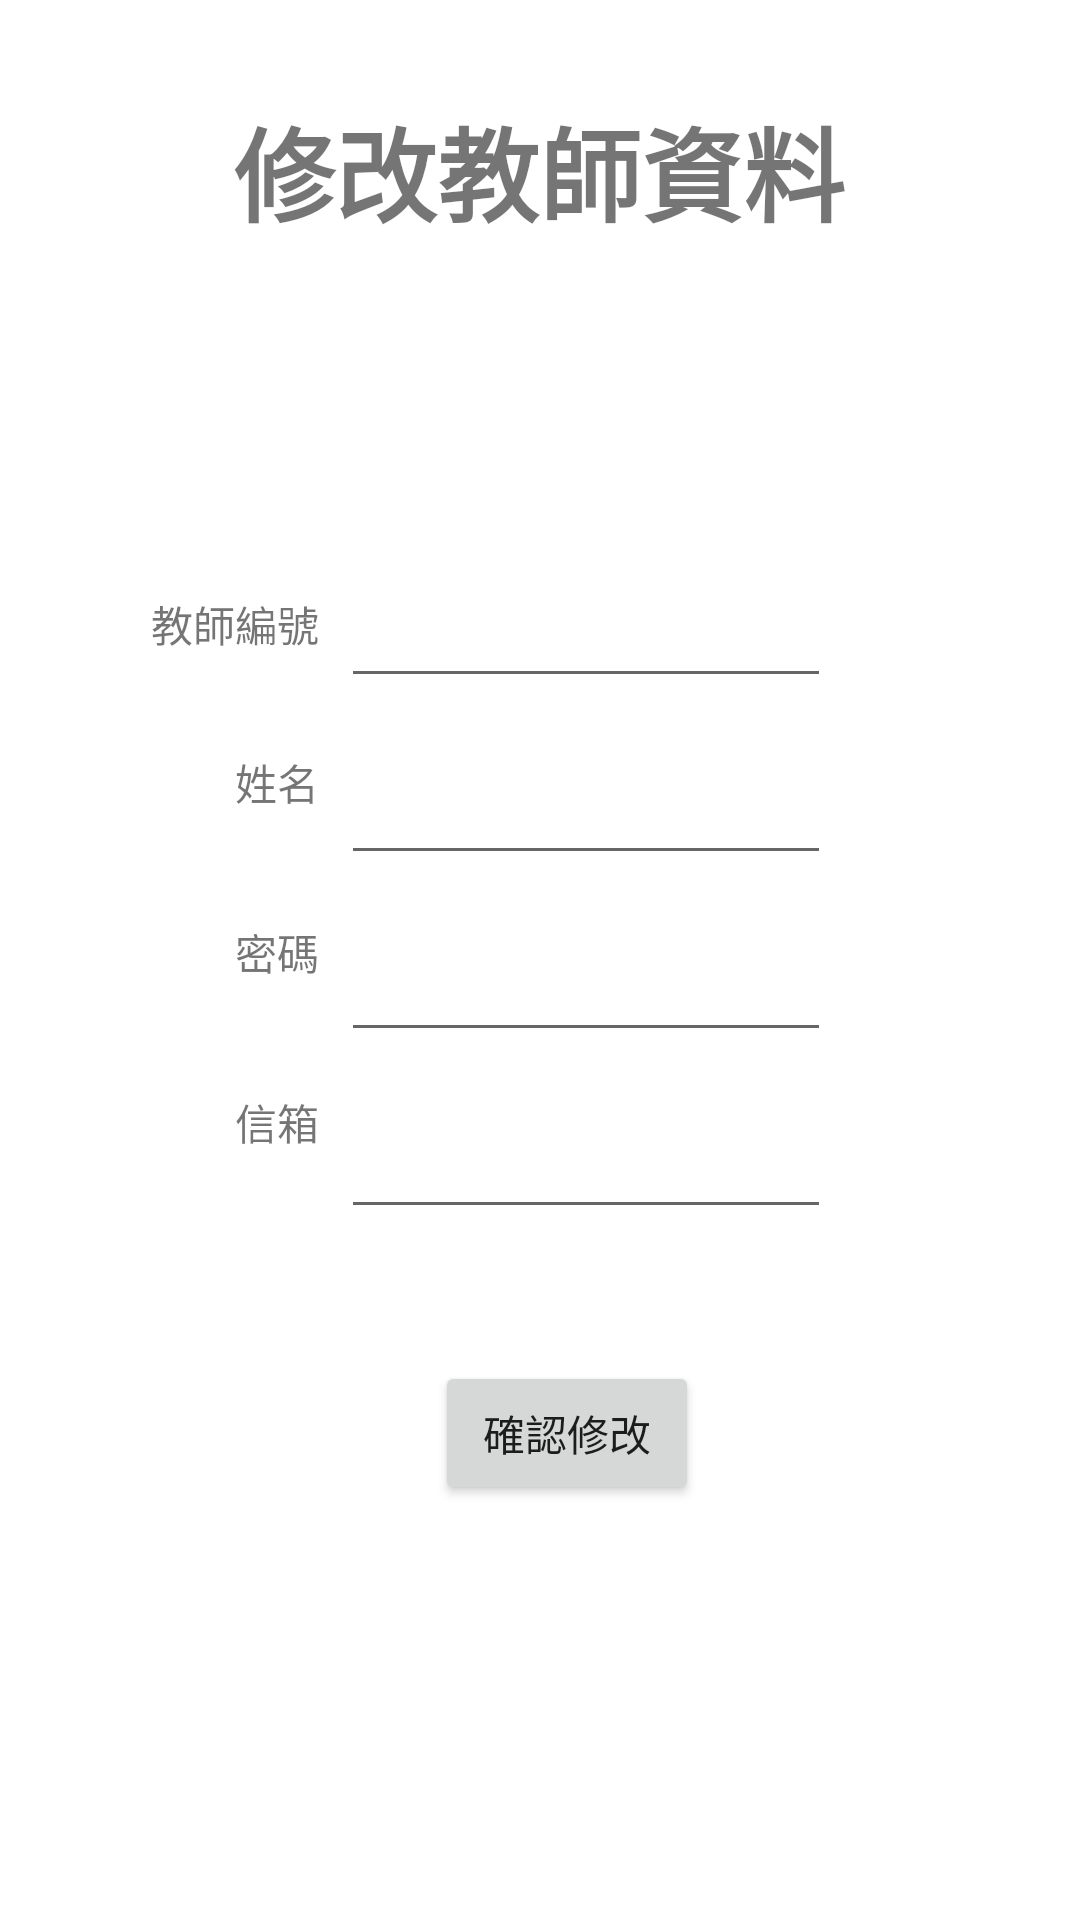

Produce the Android XML layout that renders to this screen, including the resource entries it uses.
<!-- AndroidManifest.xml: application theme Theme.ProjectCheckInApp -->
<!-- res/layout/fragment_revise_tch_data.xml -->
<?xml version="1.0" encoding="utf-8"?>
<androidx.constraintlayout.widget.ConstraintLayout xmlns:android="http://schemas.android.com/apk/res/android"
    xmlns:app="http://schemas.android.com/apk/res-auto"
    xmlns:tools="http://schemas.android.com/tools"
    android:layout_width="match_parent"
    android:layout_height="match_parent">

    <TextView
        android:id="@+id/txt_TCHrevise_title"
        android:layout_width="wrap_content"
        android:layout_height="wrap_content"
        android:layout_marginTop="32dp"
        android:gravity="center"
        android:text="@string/Revise_TCHtitle"
        android:textSize="34sp"
        android:textStyle="bold"
        app:layout_constraintEnd_toEndOf="parent"
        app:layout_constraintHorizontal_bias="0.498"
        app:layout_constraintStart_toStartOf="parent"
        app:layout_constraintTop_toTopOf="parent" />

    <ImageView
        android:id="@+id/img_TCHrevise"
        android:layout_width="wrap_content"
        android:layout_height="wrap_content"
        android:layout_marginTop="56dp"
        app:layout_constraintEnd_toEndOf="parent"
        app:layout_constraintHorizontal_bias="0.501"
        app:layout_constraintStart_toStartOf="parent"
        app:layout_constraintTop_toBottomOf="@+id/txt_TCHrevise_title"
        app:srcCompat="@mipmap/ic_launcher" />

    <EditText
        android:id="@+id/txt_TCHrevise_TCHacc"
        android:layout_width="wrap_content"
        android:layout_height="51dp"
        android:layout_marginTop="44dp"
        android:ems="10"
        android:inputType="textPersonName"
        android:textSize="14sp"
        app:layout_constraintEnd_toEndOf="parent"
        app:layout_constraintHorizontal_bias="0.578"
        app:layout_constraintStart_toStartOf="parent"
        app:layout_constraintTop_toBottomOf="@+id/img_TCHrevise" />

    <TextView
        android:id="@+id/textView20"
        android:layout_width="wrap_content"
        android:layout_height="wrap_content"
        android:layout_marginTop="32dp"
        android:text="@string/Revise_name"
        app:layout_constraintEnd_toEndOf="@+id/textView19"
        app:layout_constraintTop_toBottomOf="@+id/textView19" />

    <TextView
        android:id="@+id/textView30"
        android:layout_width="wrap_content"
        android:layout_height="wrap_content"
        android:layout_marginTop="36dp"
        android:text="@string/Revise_email"
        app:layout_constraintEnd_toEndOf="@+id/textView29"
        app:layout_constraintHorizontal_bias="0.0"
        app:layout_constraintStart_toStartOf="@+id/textView29"
        app:layout_constraintTop_toBottomOf="@+id/textView29" />

    <EditText
        android:id="@+id/txt_TCHrevise_name"
        android:layout_width="wrap_content"
        android:layout_height="51dp"
        android:layout_marginTop="8dp"
        android:ems="10"
        android:inputType="textPersonName"
        android:textSize="14sp"
        app:layout_constraintEnd_toEndOf="parent"
        app:layout_constraintHorizontal_bias="0.578"
        app:layout_constraintStart_toStartOf="parent"
        app:layout_constraintTop_toBottomOf="@+id/txt_TCHrevise_TCHacc" />

    <EditText
        android:id="@+id/txt_TCHrevise_mail"
        android:layout_width="wrap_content"
        android:layout_height="51dp"
        android:layout_marginTop="8dp"
        android:ems="10"
        android:inputType="textEmailAddress"
        android:textSize="14sp"
        app:layout_constraintEnd_toEndOf="parent"
        app:layout_constraintHorizontal_bias="0.0"
        app:layout_constraintStart_toStartOf="@+id/txt_TCHrevise_pwd"
        app:layout_constraintTop_toBottomOf="@+id/txt_TCHrevise_pwd" />

    <TextView
        android:id="@+id/textView19"
        android:layout_width="wrap_content"
        android:layout_height="wrap_content"
        android:layout_marginStart="48dp"
        android:layout_marginTop="60dp"
        android:text="@string/Revise_TCHacc"
        app:layout_constraintEnd_toStartOf="@+id/txt_TCHrevise_TCHacc"
        app:layout_constraintHorizontal_bias="0.23"
        app:layout_constraintStart_toStartOf="parent"
        app:layout_constraintTop_toBottomOf="@+id/img_TCHrevise" />

    <TextView
        android:id="@+id/textView29"
        android:layout_width="wrap_content"
        android:layout_height="wrap_content"
        android:layout_marginTop="36dp"
        android:text="@string/Revise_pwd"
        app:layout_constraintEnd_toEndOf="@+id/textView20"
        app:layout_constraintHorizontal_bias="0.0"
        app:layout_constraintStart_toStartOf="@+id/textView20"
        app:layout_constraintTop_toBottomOf="@+id/textView20" />

    <EditText
        android:id="@+id/txt_TCHrevise_pwd"
        android:layout_width="wrap_content"
        android:layout_height="51dp"
        android:layout_marginTop="8dp"
        android:ems="10"
        android:inputType="textPassword"
        android:textSize="14sp"
        app:layout_constraintEnd_toEndOf="parent"
        app:layout_constraintHorizontal_bias="0.0"
        app:layout_constraintStart_toStartOf="@+id/txt_TCHrevise_name"
        app:layout_constraintTop_toBottomOf="@+id/txt_TCHrevise_name" />

    <Button
        android:id="@+id/btn_updateTChData"
        android:layout_width="wrap_content"
        android:layout_height="wrap_content"
        android:layout_marginTop="44dp"
        android:text="@string/Revise_revise"
        app:layout_constraintEnd_toEndOf="parent"
        app:layout_constraintHorizontal_bias="0.533"
        app:layout_constraintStart_toStartOf="parent"
        app:layout_constraintTop_toBottomOf="@+id/txt_TCHrevise_mail" />


</androidx.constraintlayout.widget.ConstraintLayout>
<!-- resources referenced by this layout -->
<resources>
  <string name="Revise_TCHacc">教師編號</string>
  <string name="Revise_TCHtitle">修改教師資料</string>
  <string name="Revise_email">信箱</string>
  <string name="Revise_name">姓名</string>
  <string name="Revise_pwd">密碼</string>
  <string name="Revise_revise">確認修改</string>
  <style name="Theme.ProjectCheckInApp" parent="Theme.MaterialComponents.DayNight.DarkActionBar">
          
          <item name="colorPrimary">@color/drakgray</item>
          <item name="colorPrimaryVariant">@color/drakgray</item>
          <item name="colorOnPrimary">@color/white</item>
          
          <item name="colorSecondary">@color/teal_200</item>
          <item name="colorSecondaryVariant">@color/teal_700</item>
          <item name="colorOnSecondary">@color/black</item>
          
          <item name="android:statusBarColor">?attr/colorPrimaryVariant</item>
          
      </style>
  <color name="drakgray">#333333</color>
  <color name="white">#FFFFFFFF</color>
  <color name="teal_200">#FF03DAC5</color>
  <color name="teal_700">#FF018786</color>
  <color name="black">#FF000000</color>
</resources>
